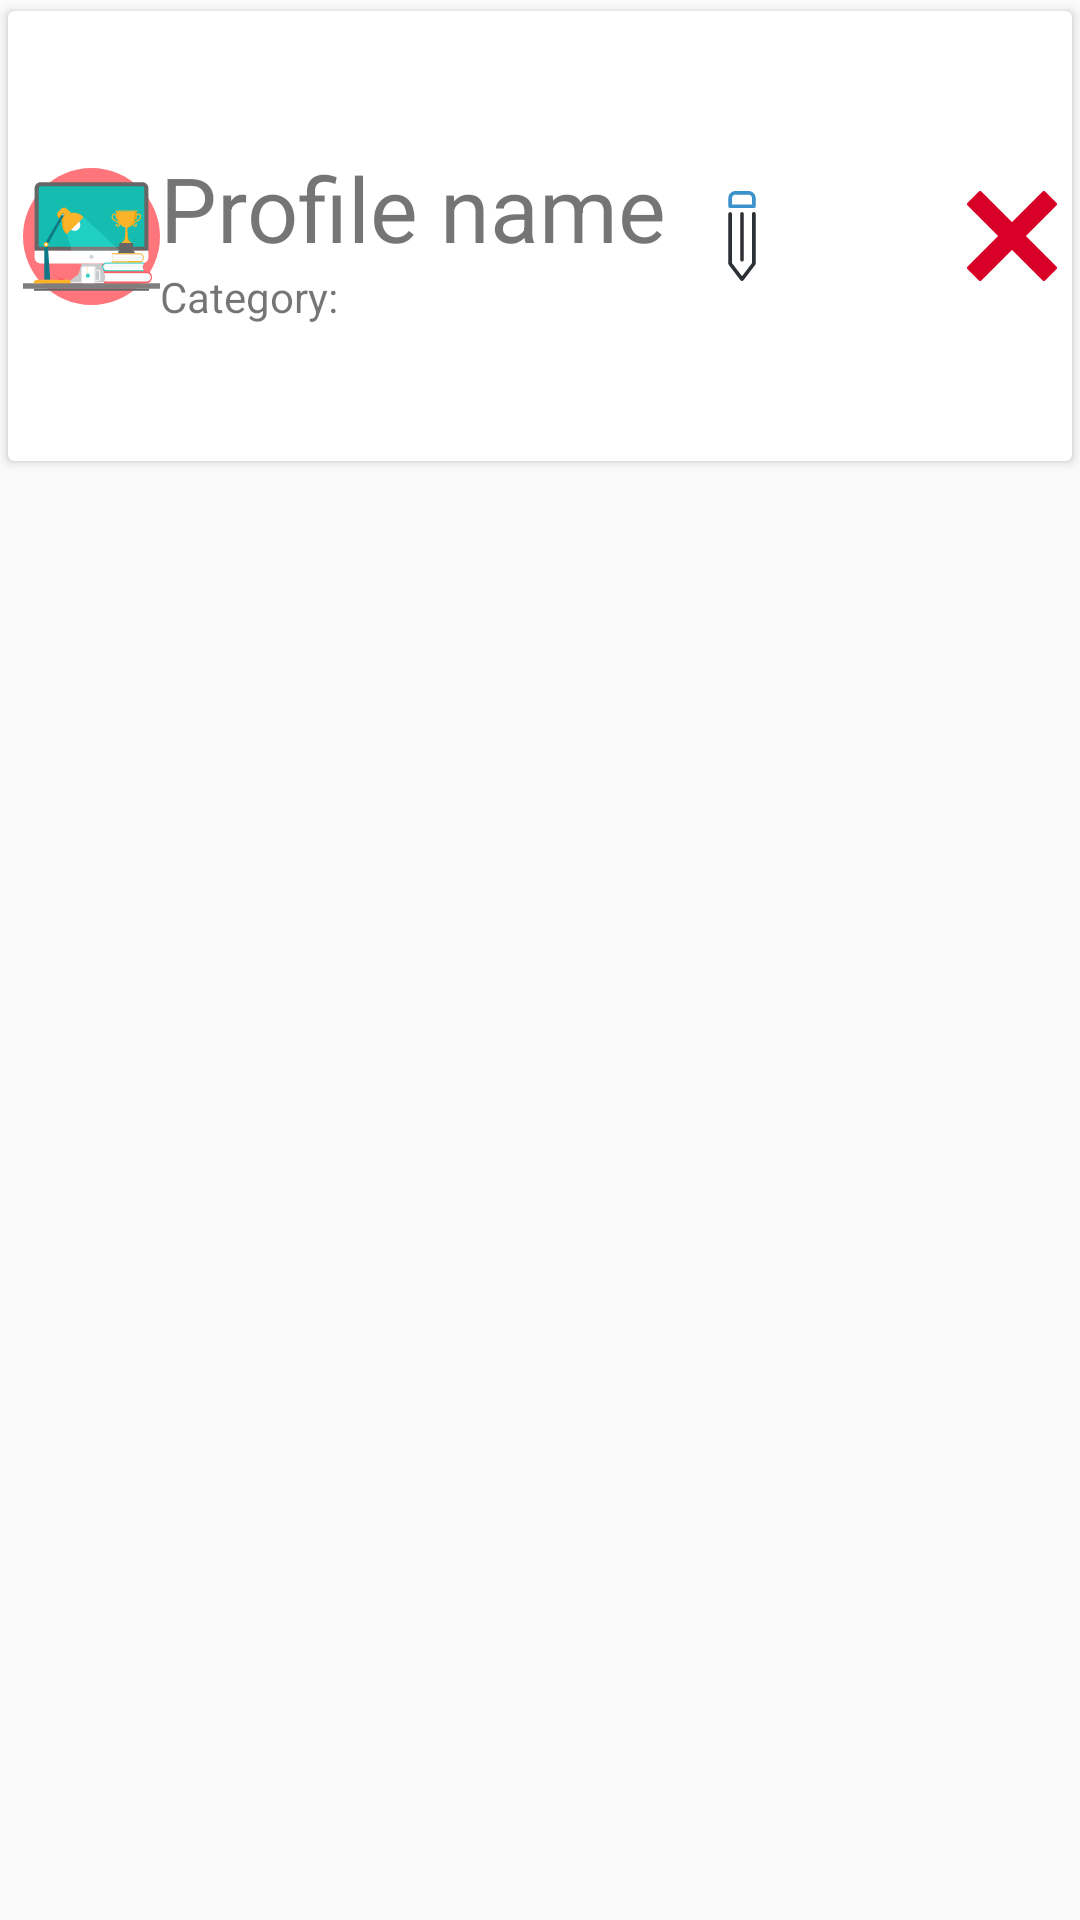

Layout XML and referenced resources for this Android screen:
<!-- AndroidManifest.xml: application theme AppTheme -->
<!-- res/layout/cardviewlayout_profiles_init.xml -->
<?xml version="1.0" encoding="utf-8"?>
<LinearLayout xmlns:android="http://schemas.android.com/apk/res/android"
    android:layout_width="match_parent"
    android:layout_height="0dp"
    android:orientation="vertical">

    <android.support.v7.widget.CardView xmlns:android="http://schemas.android.com/apk/res/android"
        xmlns:app="http://schemas.android.com/apk/res-auto"
        xmlns:card_view="http://schemas.android.com/tools"
        android:id="@+id/profile_xcv"
        android:layout_width="match_parent"
        android:layout_height="wrap_content"
        app:cardUseCompatPadding="true"
        card_view:cardCornerRadius="25dp"
        card_view:cardElevation="100dp"

        >

        <LinearLayout
            android:layout_width="match_parent"
            android:layout_height="150dp"
            android:layout_gravity="center"
            android:gravity="center"
            android:orientation="horizontal"
            android:padding="5dp">


            <ImageView
                android:id="@+id/profileType_xiv"
                android:layout_width="80dp"
                android:layout_height="80dp"
                android:layout_weight="1"
                android:src="@drawable/ic_office"

                />

            <LinearLayout
                android:layout_width="wrap_content"
                android:layout_height="wrap_content"
                android:orientation="vertical">

                <TextView
                    android:id="@+id/profileName_xtv"
                    android:layout_width="wrap_content"
                    android:layout_height="wrap_content"
                    android:background="?attr/selectableItemBackground"
                    android:text="Profile name"
                    android:textSize="30sp" />

                <TextView
                    android:id="@+id/category_xtv"
                    android:layout_width="wrap_content"
                    android:layout_height="wrap_content"
                    android:text="Category: " />

            </LinearLayout>

            <ImageButton
                android:layout_width="30dp"
                android:layout_height="30dp"
                android:layout_gravity="center"
                android:layout_marginEnd="10dp"
                android:layout_marginStart="10dp"
                android:background="@drawable/ic_pencil"
                android:onClick="editProfileClicked"
                android:text="Delete" />

            <ImageButton
                android:id="@+id/deleteProfile_xbtn"
                android:layout_width="30dp"
                android:layout_height="30dp"
                android:layout_gravity="center"
                android:layout_marginStart="50dp"
                android:background="@drawable/ic_cross_remove_sign"
                android:onClick="deleteButtonClicked"
                android:text="Delete" />

        </LinearLayout>
    </android.support.v7.widget.CardView>
</LinearLayout>
<!-- resources referenced by this layout -->
<resources>
  <!-- drawable ic_cross_remove_sign (drawable) -->
  <vector android:height="24dp" android:viewportHeight="95.939"
      android:viewportWidth="95.939" android:width="24dp" xmlns:android="http://schemas.android.com/apk/res/android">
      <path android:fillColor="#D80027" android:pathData="M62.82,47.97l32.53,-32.53c0.78,-0.78 0.78,-2.05 0,-2.83L83.33,0.59C82.96,0.21 82.45,0 81.92,0c-0.53,0 -1.04,0.21 -1.41,0.59L47.97,33.12L15.44,0.59c-0.75,-0.75 -2.08,-0.75 -2.83,0L0.59,12.61c-0.78,0.78 -0.78,2.05 0,2.83L33.12,47.97L0.59,80.5c-0.78,0.78 -0.78,2.05 0,2.83l12.02,12.02c0.38,0.38 0.88,0.59 1.41,0.59c0.53,0 1.04,-0.21 1.41,-0.59L47.97,62.82l32.53,32.53c0.38,0.38 0.88,0.59 1.41,0.59c0.53,0 1.04,-0.21 1.41,-0.59l12.02,-12.02c0.78,-0.78 0.78,-2.05 0,-2.83L62.82,47.97z"/>
  </vector>
  <!-- drawable ic_office: vector/xml drawable (drawable, 10941 chars, omitted) -->
  <!-- drawable ic_pencil (drawable) -->
  <vector android:height="24dp" android:viewportHeight="489.6"
      android:viewportWidth="489.6" android:width="24dp" xmlns:android="http://schemas.android.com/apk/res/android">
      <path android:fillColor="#2C2F33" android:pathData="M170.5,395.3c0,2.2 0.7,4.3 2,6l64.4,84.4c1.9,2.5 4.8,3.9 7.9,3.9c3.1,0 6,-1.4 7.9,-3.9l64.4,-84.4c1.3,-1.7 2,-3.8 2,-6V124.2c0,-5.5 -4.4,-9.9 -9.9,-9.9s-9.9,4.4 -9.9,9.9V392l-54.5,71.4L190.3,392V124.7c0,-5.5 -4.4,-9.9 -9.9,-9.9s-9.9,4.4 -9.9,9.9L170.5,395.3L170.5,395.3z"/>
      <path android:fillColor="#2C2F33" android:pathData="M234.9,124.7v249c0,5.5 4.4,9.9 9.9,9.9s9.9,-4.4 9.9,-9.9v-249c0,-5.5 -4.4,-9.9 -9.9,-9.9S234.9,119.2 234.9,124.7z"/>
      <path android:fillColor="#3C92CA" android:pathData="M170.5,38.9v44.3c0,5.5 4.4,9.9 9.9,9.9h128.7c5.5,0 9.9,-4.4 9.9,-9.9V38.9C319,17.5 301.6,0 280.1,0h-70.7C188,0 170.5,17.4 170.5,38.9zM299.3,38.9v34.4h-109V38.9c0,-10.5 8.6,-19.1 19.1,-19.1h70.7C290.7,19.8 299.3,28.3 299.3,38.9z"/>
  </vector>
  <style name="AppTheme" parent="Theme.AppCompat.Light.DarkActionBar">
          
          <item name="colorPrimary">#db9501</item>
          <item name="colorPrimaryDark">#c05805</item>
          <item name="colorAccent">#594009</item>
      </style>
</resources>
